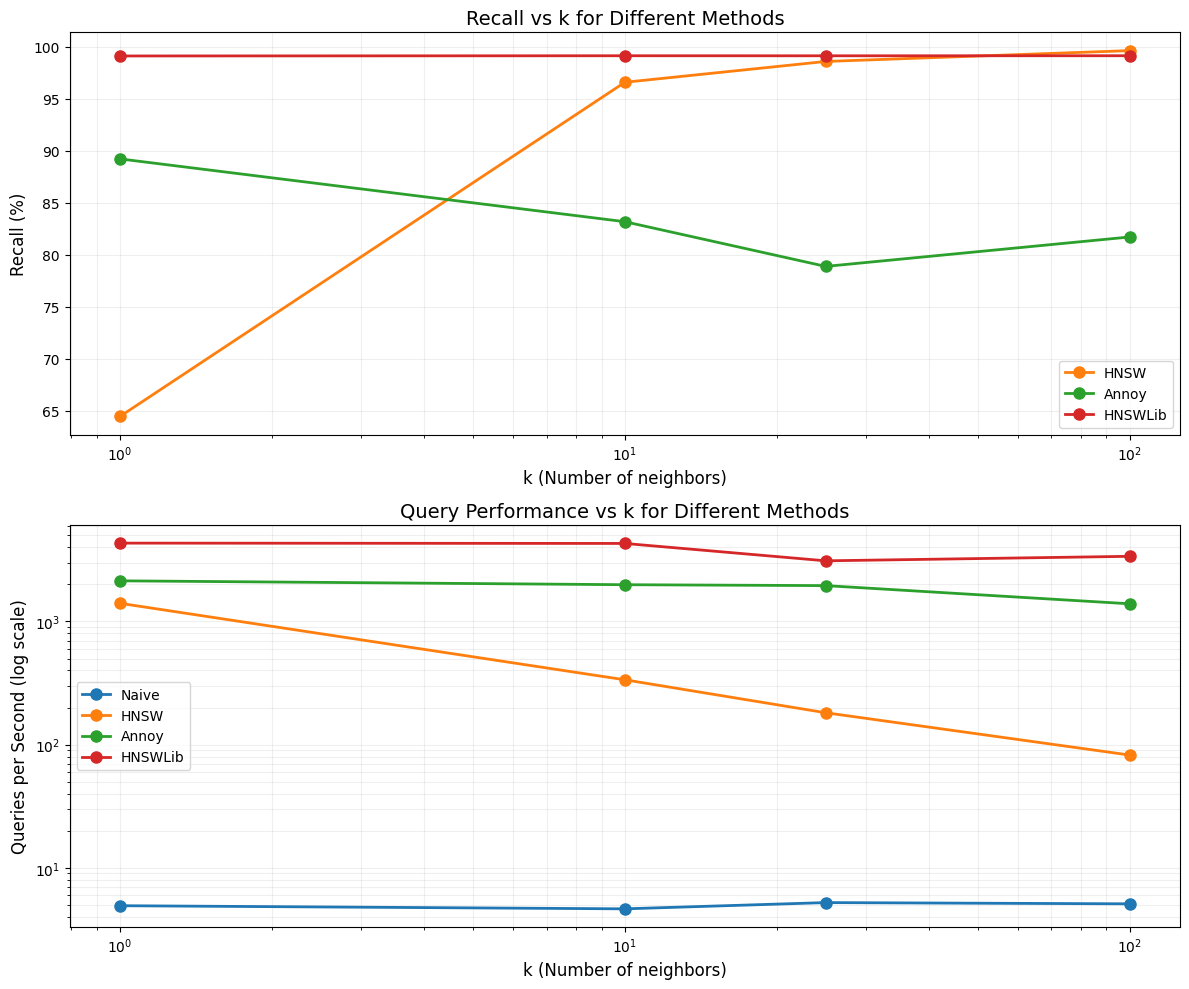
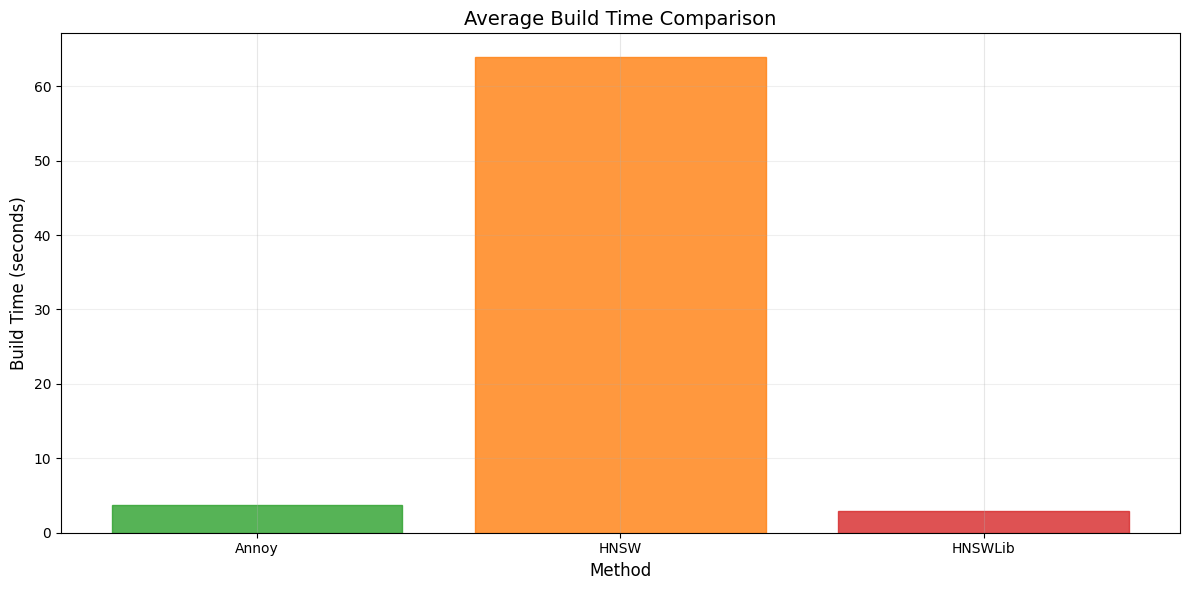

Write the Python code that produced these figures, in order.
# results

# naive k=1
# Queries per second @ top-1: 4.91823

# naive k=10
# Queries per second @ top-10: 4.63879

# naive k=25
# Queries per second @ top-25: 5.21334

# naive k=100
# Queries per second @ top-100: 5.09408

# HNSW k=1
# Build time: 72.5765 seconds
# Average query time: 711.972 microseconds
# Queries per second: 1404.55
# Average recall: 64.46%

# HNSW k=10
# Build time: 65.558 seconds
# Average query time: 2974.78 microseconds
# Queries per second: 336.159
# Average recall: 96.592%

# HNSW k=25
# Build time: 63.0662 seconds
# Average query time: 5509.83 microseconds
# Queries per second: 181.494
# Average recall: 98.5948%

# HNSW k=100
# Build time: 54.4366 seconds
# Average query time: 12147.7 microseconds
# Queries per second: 82.3199
# Average recall: 99.6371%

# annoy k=1
# Annoy build time: 3.8797 seconds
# Average time per query: 467.5138 microseconds
# Queries per second: 2138.9744
# Average recall@1: 89.2200%

# annoy k=10
# Annoy build time: 3.5853 seconds
# Average time per query: 502.7250 microseconds
# Queries per second: 1989.1590
# Average recall@10: 83.1810%

# annoy k=25
# Annoy build time: 3.5537 seconds
# Average time per query: 511.2578 microseconds
# Queries per second: 1955.9604
# Average recall@25: 78.8820%

# annoy k=100
# Annoy build time: 3.6906 seconds
# Average time per query: 718.1261 microseconds
# Queries per second: 1392.5132
# Average recall@100: 81.7116%

# HNSWLib k=1
# HNSW build time: 2.8288 seconds
# Average time per query: 230.9597 microseconds
# Queries per second: 4329.7597
# Average recall@100: 99.1232%

# HNSWLib k=10
# HNSW build time: 2.9218 seconds
# Average time per query: 232.3732 microseconds
# Queries per second: 4303.4224
# Average recall@100: 99.1433%

# HNSWLib k=25
# HNSW build time: 2.8914 seconds
# Average time per query: 321.5792 microseconds
# Queries per second: 3109.6541
# Average recall@100: 99.1388%

# HNSWLib k=100
# HNSW build time: 2.9614 seconds
# Average time per query: 295.6289 microseconds
# Queries per second: 3382.6189
# Average recall@100: 99.1452%

# plotting
import matplotlib.pyplot as plt
import pandas as pd

# Set matplotlib style
plt.style.use('default')
plt.rcParams['figure.facecolor'] = 'white'
plt.rcParams['axes.facecolor'] = 'white'
plt.rcParams['axes.grid'] = True
plt.rcParams['grid.alpha'] = 0.3
plt.rcParams['lines.linewidth'] = 2
plt.rcParams['font.size'] = 10

# Colors for different methods
COLORS = {
    'Naive': '#1f77b4',
    'HNSW': '#ff7f0e',
    'Annoy': '#2ca02c',
    'HNSWLib': '#d62728'
}

# Create data for the table
data = {
    'Method': ['Naive']*4 + ['HNSW']*4 + ['Annoy']*4 + ['HNSWLib']*4,
    'k': [1, 10, 25, 100] * 4,
    'Build Time (s)': [
        0, 0, 0, 0,  # Naive (no build time)
        72.5765, 65.558, 63.0662, 54.4366,  # HNSW
        3.8797, 3.5853, 3.5537, 3.6906,  # Annoy
        2.8288, 2.9218, 2.8914, 2.9614  # HNSWLib
    ],
    'Query Time (µs)': [
        1000000/4.91823, 1000000/4.63879, 1000000/5.21334, 1000000/5.09408,  # Naive (converted from QPS)
        711.972, 2974.78, 5509.83, 12147.7,  # HNSW
        467.5138, 502.7250, 511.2578, 718.1261,  # Annoy
        230.9597, 232.3732, 321.5792, 295.6289  # HNSWLib
    ],
    'QPS': [
        4.91823, 4.63879, 5.21334, 5.09408,  # Naive
        1404.55, 336.159, 181.494, 82.3199,  # HNSW
        2138.9744, 1989.1590, 1955.9604, 1392.5132,  # Annoy
        4329.7597, 4303.4224, 3109.6541, 3382.6189  # HNSWLib
    ],
    'Recall (%)': [
        100, 100, 100, 100,  # Naive (exact search)
        64.46, 96.592, 98.5948, 99.6371,  # HNSW
        89.22, 83.181, 78.882, 81.7116,  # Annoy
        99.1232, 99.1433, 99.1388, 99.1452  # HNSWLib
    ]
}

# Create DataFrame
df = pd.DataFrame(data)

# Print formatted table
print("\nPerformance Comparison Table:")
print(df.to_string(index=False))

# Save table to CSV
df.to_csv('performance_comparison.csv', index=False)

# Create figure with multiple subplots
fig, (ax1, ax2) = plt.subplots(2, 1, figsize=(12, 10))

# Plot 1: Recall vs k
for method in ['HNSW', 'Annoy', 'HNSWLib']:
    method_data = df[df['Method'] == method]
    ax1.plot(method_data['k'], method_data['Recall (%)'], 'o-', 
             label=method, color=COLORS[method], linewidth=2, markersize=8)

ax1.set_xscale('log')
ax1.set_xlabel('k (Number of neighbors)', fontsize=12)
ax1.set_ylabel('Recall (%)', fontsize=12)
ax1.set_title('Recall vs k for Different Methods', fontsize=14)
ax1.grid(True, which="both", ls="-", alpha=0.2)
ax1.legend(fontsize=10)

# Plot 2: Query Performance vs k
for method in ['Naive', 'HNSW', 'Annoy', 'HNSWLib']:
    method_data = df[df['Method'] == method]
    ax2.plot(method_data['k'], method_data['QPS'], 'o-', 
             label=method, color=COLORS[method], linewidth=2, markersize=8)

ax2.set_xscale('log')
ax2.set_yscale('log')
ax2.set_xlabel('k (Number of neighbors)', fontsize=12)
ax2.set_ylabel('Queries per Second (log scale)', fontsize=12)
ax2.set_title('Query Performance vs k for Different Methods', fontsize=14)
ax2.grid(True, which="both", ls="-", alpha=0.2)
ax2.legend(fontsize=10)

plt.tight_layout()
plt.savefig('performance_comparison.png', dpi=300, bbox_inches='tight')
plt.close()

# Create an additional plot for build times
plt.figure(figsize=(12, 6))
build_times = df[df['Method'] != 'Naive'].groupby('Method')['Build Time (s)'].mean()

# Create bar plot with custom colors
ax = plt.gca()
bars = plt.bar(range(len(build_times)), build_times.values)
plt.xticks(range(len(build_times)), build_times.index, rotation=0)


for bar, method in zip(bars, build_times.index):
    bar.set_color(COLORS[method])
    bar.set_alpha(0.8)

plt.title('Average Build Time Comparison', fontsize=14)
plt.xlabel('Method', fontsize=12)
plt.ylabel('Build Time (seconds)', fontsize=12)
plt.grid(True, axis='y', alpha=0.2)
plt.tight_layout()
plt.savefig('build_times_comparison.png', dpi=300, bbox_inches='tight')
plt.close()
